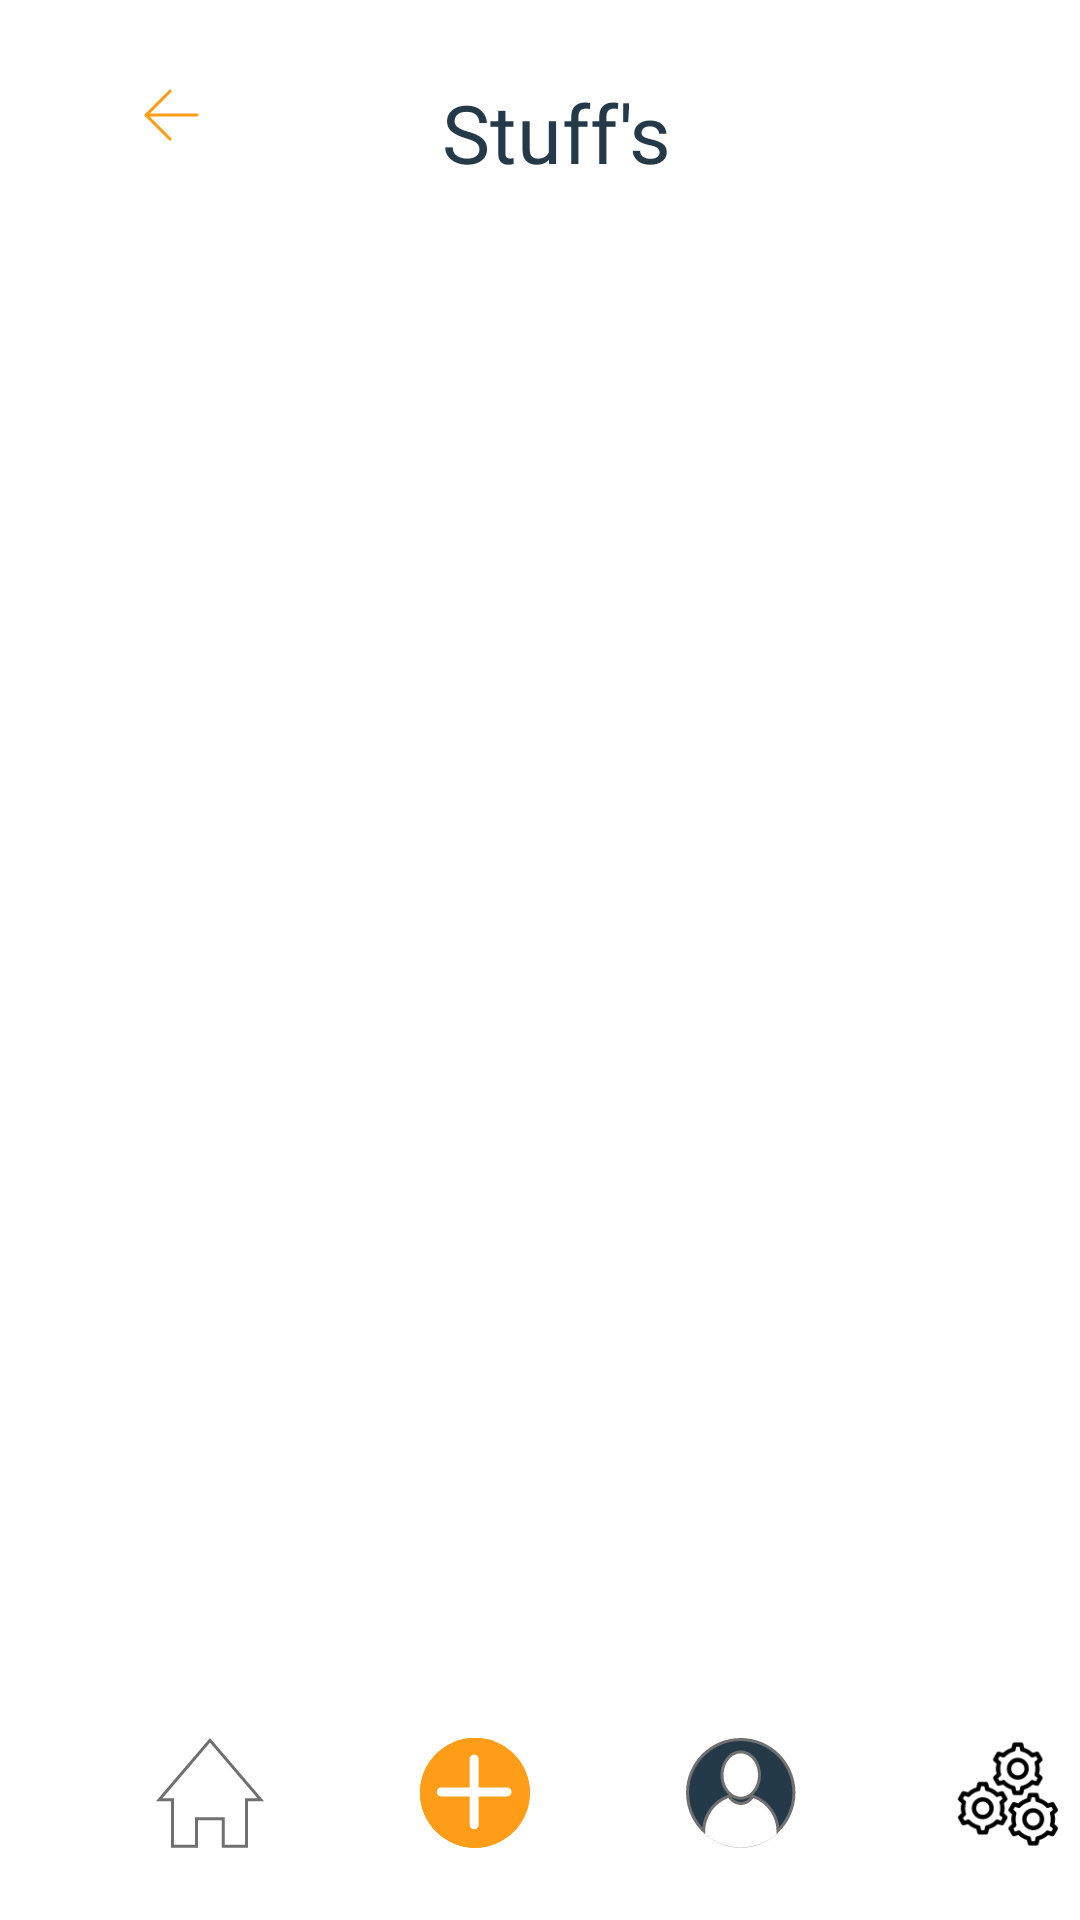

Write the Android layout XML for this screen, with the resource values it uses.
<!-- AndroidManifest.xml: application theme Theme.UIGuide -->
<!-- res/layout/activity_staff_list.xml -->
<?xml version="1.0" encoding="utf-8"?>
<androidx.constraintlayout.widget.ConstraintLayout xmlns:android="http://schemas.android.com/apk/res/android"
    xmlns:app="http://schemas.android.com/apk/res-auto"
    xmlns:tools="http://schemas.android.com/tools"
    android:layout_width="match_parent"
    android:layout_height="match_parent"
    tools:context=".StaffListActivity">

    <LinearLayout
        android:id="@+id/linearLayout2"
        android:layout_width="0dp"
        android:layout_height="wrap_content"
        android:layout_marginBottom="24dp"
        android:orientation="horizontal"
        app:layout_constraintBottom_toBottomOf="parent"
        app:layout_constraintEnd_toEndOf="parent"
        app:layout_constraintHorizontal_bias="0.0"
        app:layout_constraintStart_toStartOf="parent"
        app:layout_constraintTop_toTopOf="parent"
        app:layout_constraintVertical_bias="1.0">

        <ImageView
            android:id="@+id/imageView"
            android:layout_width="wrap_content"
            android:layout_height="wrap_content"
            android:layout_marginStart="52dp"
            app:srcCompat="@drawable/home" />

        <ImageView
            android:id="@+id/closeUserAddBtn"
            android:layout_width="wrap_content"
            android:layout_height="37dp"
            android:layout_marginStart="46dp"

            android:visibility="gone"
            app:srcCompat="@drawable/close" />

        <ImageView
            android:id="@+id/addBtn"
            android:layout_width="wrap_content"
            android:layout_height="wrap_content"
            android:layout_marginStart="52dp"
            app:srcCompat="@drawable/add_btn_action" />

        <ImageView
            android:id="@+id/imageView3"
            android:layout_width="wrap_content"
            android:layout_height="wrap_content"
            android:layout_marginStart="52dp"
            app:srcCompat="@drawable/profile" />

        <ImageView
            android:id="@+id/imageView4"
            android:layout_width="wrap_content"
            android:layout_height="wrap_content"
            android:layout_marginStart="52dp"
            app:srcCompat="@drawable/settings" />

    </LinearLayout>

    <ImageView
        android:id="@+id/backBtn2"
        android:layout_width="wrap_content"
        android:layout_height="wrap_content"
        android:layout_marginStart="48dp"
        app:layout_constraintBottom_toTopOf="@+id/linearLayout2"
        app:layout_constraintEnd_toEndOf="parent"
        app:layout_constraintHorizontal_bias="0.0"
        app:layout_constraintStart_toStartOf="parent"
        app:layout_constraintTop_toTopOf="parent"
        app:layout_constraintVertical_bias="0.053"
        app:srcCompat="@drawable/back_arrow" />

    <TextView
        android:id="@+id/textView"
        android:layout_width="wrap_content"
        android:layout_height="wrap_content"
        android:layout_marginTop="24dp"
        android:fontFamily="@font/bolditalic"
        android:text="Stuff's"
        android:textColor="@color/gray"
        android:textSize="27sp"
        app:layout_constraintBottom_toTopOf="@+id/linearLayout2"
        app:layout_constraintEnd_toEndOf="parent"
        app:layout_constraintHorizontal_bias="0.374"
        app:layout_constraintStart_toEndOf="@+id/backBtn2"
        app:layout_constraintTop_toTopOf="parent"
        app:layout_constraintVertical_bias="0.004" />

    <ImageView
        android:id="@+id/del_user"
        android:layout_width="121dp"
        android:layout_height="37dp"
        android:layout_marginBottom="16dp"
        android:visibility="gone"
        app:layout_constraintBottom_toTopOf="@+id/linearLayout2"
        app:layout_constraintEnd_toEndOf="parent"
        app:layout_constraintHorizontal_bias="0.465"
        app:layout_constraintStart_toStartOf="parent"
        app:srcCompat="@drawable/del_group" />

    <ImageView
        android:id="@+id/add_user"
        android:layout_width="121dp"
        android:layout_height="37dp"
        android:layout_marginEnd="8dp"
        android:layout_marginBottom="16dp"
        android:visibility="gone"
        app:layout_constraintBottom_toTopOf="@+id/del_user"
        app:layout_constraintEnd_toEndOf="@+id/del_user"
        app:layout_constraintHorizontal_bias="1.0"
        app:layout_constraintStart_toStartOf="parent"
        app:srcCompat="@drawable/add_group" />

</androidx.constraintlayout.widget.ConstraintLayout>
<!-- resources referenced by this layout -->
<resources>
  <color name="gray">#253A48</color>
  <!-- drawable add_btn_action: png bitmap (drawable-hdpi, 1577 bytes) -->
  <!-- drawable add_group: png bitmap (drawable-hdpi, 3649 bytes) -->
  <!-- drawable back_arrow: png bitmap (drawable-hdpi, 315 bytes) -->
  <!-- drawable close: png bitmap (drawable-hdpi, 2013 bytes) -->
  <!-- drawable del_group: png bitmap (drawable-hdpi, 3576 bytes) -->
  <!-- drawable home: png bitmap (drawable-hdpi, 837 bytes) -->
  <!-- drawable profile: png bitmap (drawable-hdpi, 2170 bytes) -->
  <!-- drawable settings: png bitmap (drawable-hdpi, 3346 bytes) -->
  <style name="Theme.UIGuide" parent="Theme.MaterialComponents.DayNight.DarkActionBar">
          
          <item name="colorPrimary">@color/colorPrimary</item>
          <item name="colorPrimaryDark">@color/colorPrimaryDark</item>
          <item name="colorPrimaryVariant">@color/gray</item>
          <item name="colorAccent">@color/colorAccent</item>
  
          
  
  
  
          
          <item name="android:statusBarColor" tools:targetApi="l">?attr/colorPrimaryVariant</item>
          
          <item name="windowNoTitle">true</item>
          <item name="windowActionBar">false</item>
      </style>
  <color name="colorPrimary">#008577</color>
  <color name="colorPrimaryDark">#253A48</color>
  <color name="colorAccent">#D81B60</color>
</resources>
